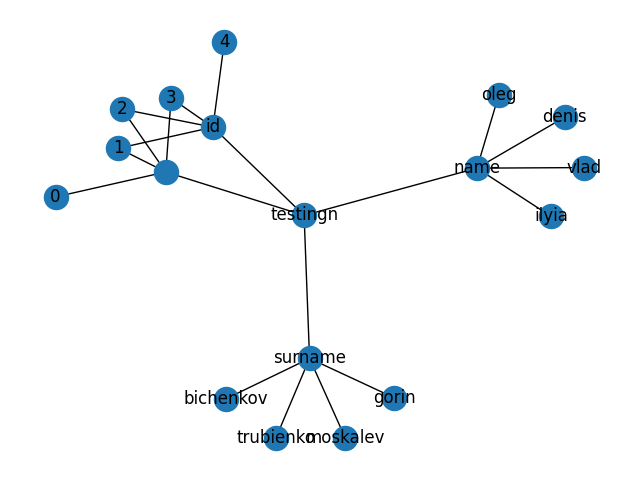

Source data for this figure (header and first rows):
, id, name, surname
0, 1, ilyia, moskalev
1, 2, vlad, bichenkov
2, 3, oleg, trubienko
3, 4, denis, gorin
